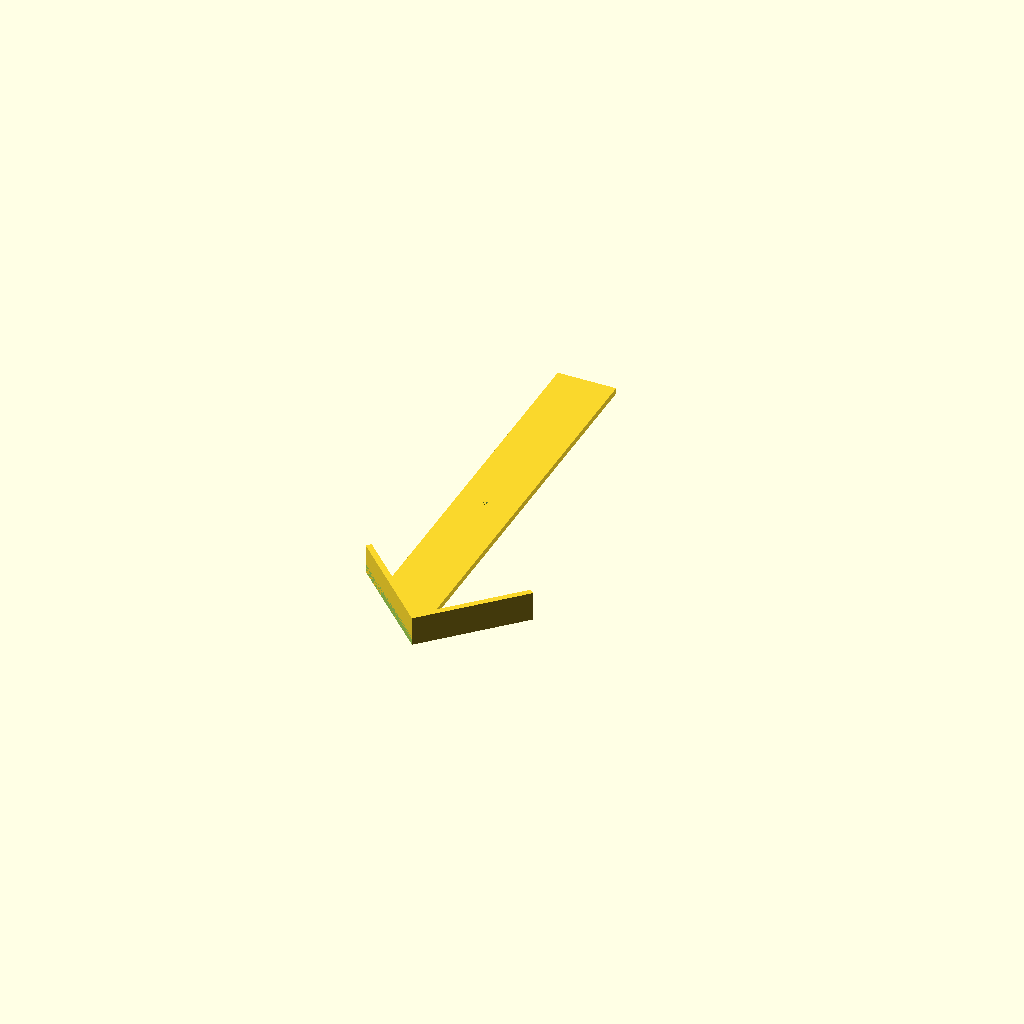
Cell 1: rendered with the file's own defaults.
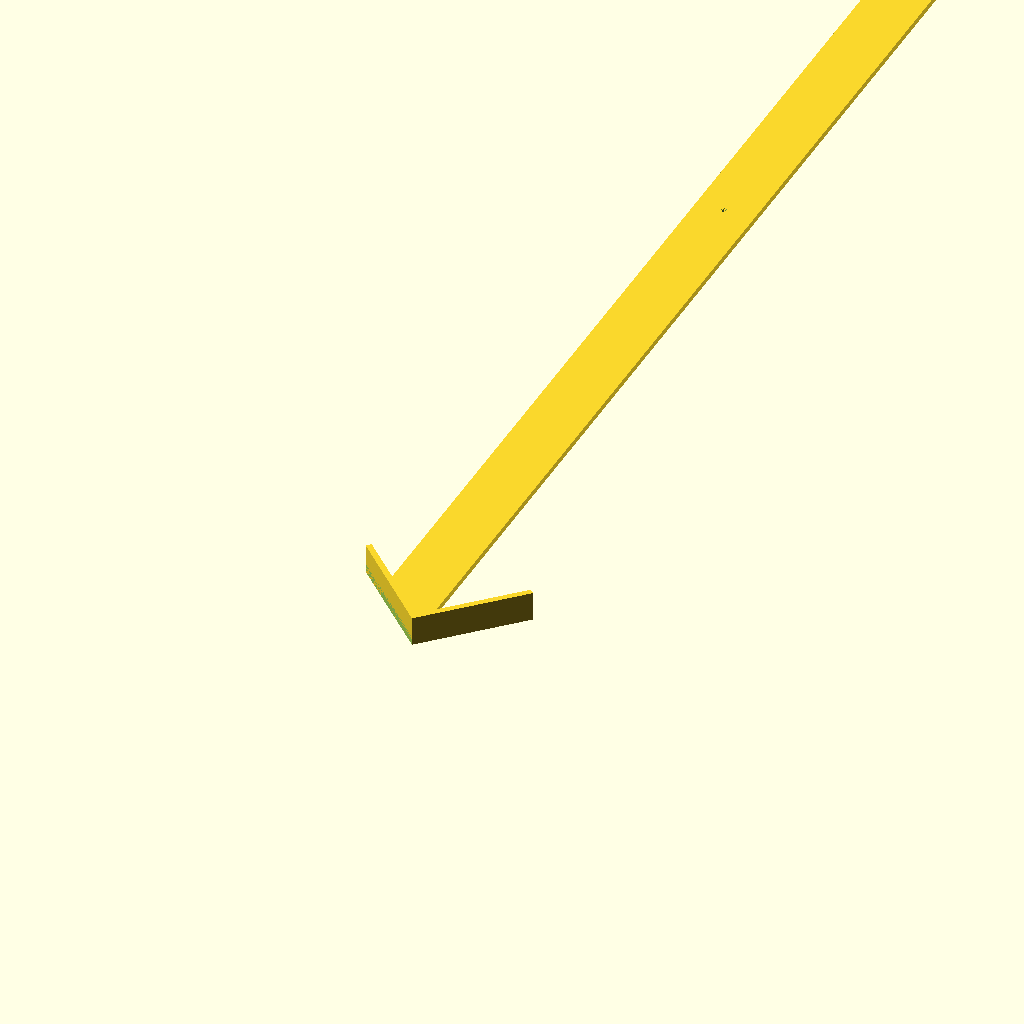
Cell 2 — length set to 500, the other parameters unchanged.
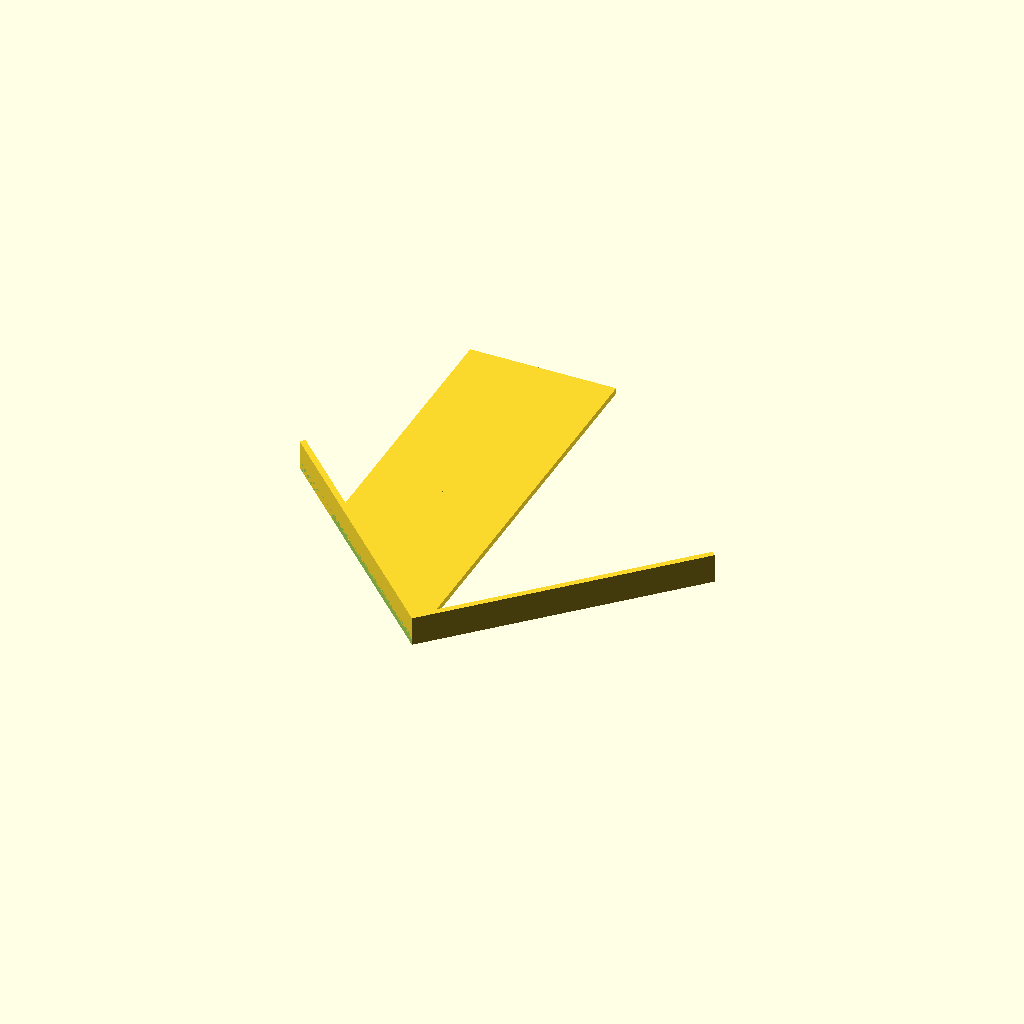
Cell 3: the same model with width = 50.
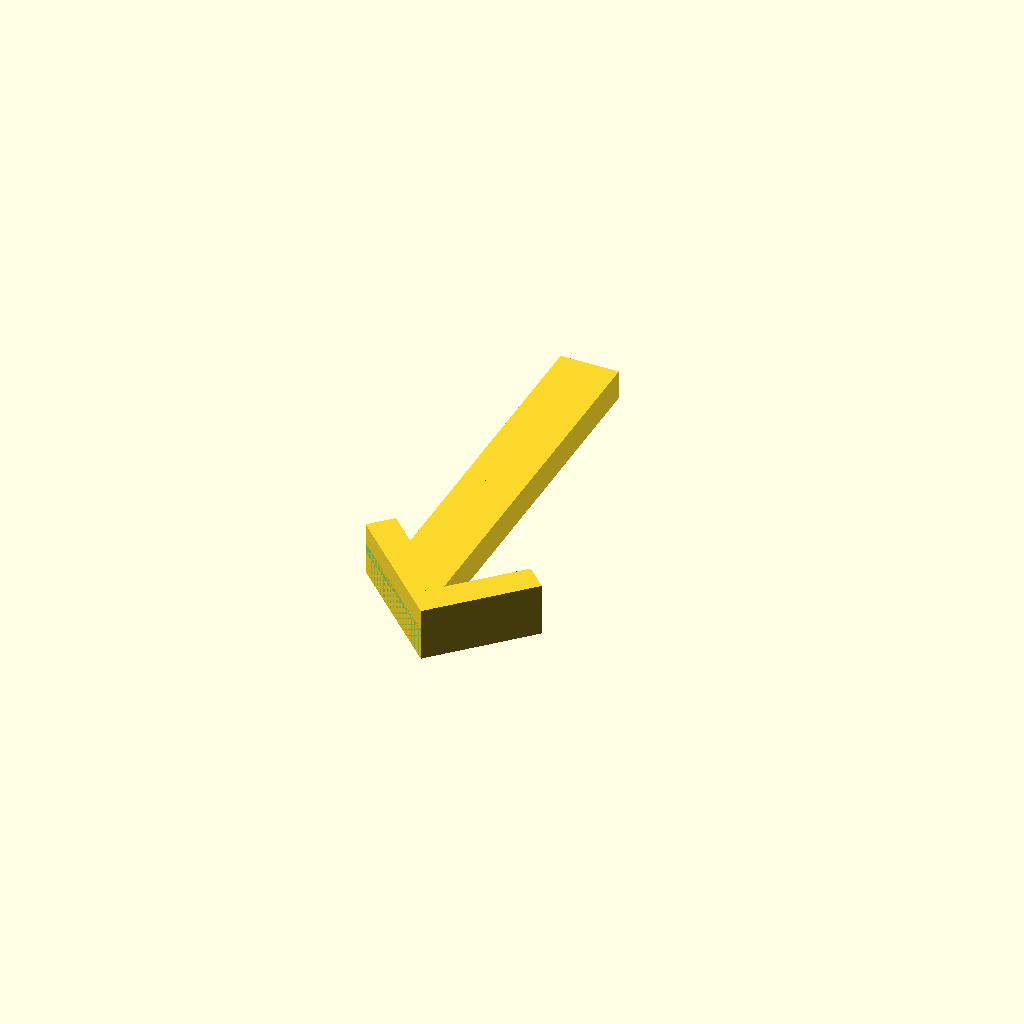
Cell 4 — height set to 10, the other parameters unchanged.
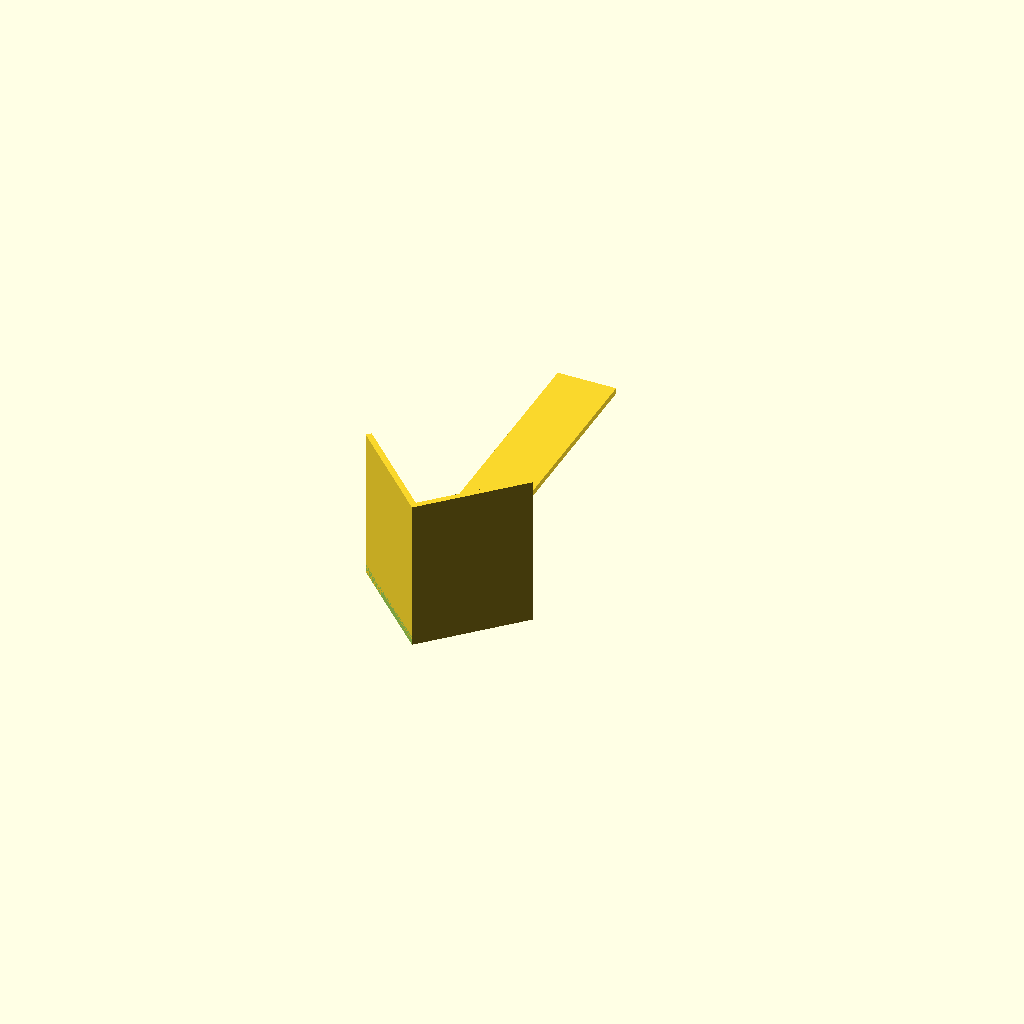
Cell 5 — edgedepth set to 50, the other parameters unchanged.
All cells are drawn from one camera (rotation 55°, 0°, 25°, orthographic, colour scheme Cornfield), so only the parameter changes between them.
Source of the model, inputs/thingiverse/files/thing-3330449/files/universal-center-finder-v0.3.scad:
//length of the ruler in mm
length=150; //[51:500]

//width of the ruler in mm
width=20; //[5:50]

//thickness
height=2; //[2:10]

//depth of the edge for cirular measurement
edgedepth=8; //[5:50]

//height of the pins
cylinderheight=5; //[5:20]

//diameter of the marker hole
holediameter=2; //[1:4]


cylinderdiameter=4+1;
cylinderradius=cylinderdiameter/2;



rotate(a=[0,0,45]){
    cube([height,(width*2),edgedepth+height]);
};

rotate(a=[0,0,-45]){
cube([height,width*2,edgedepth+height]);
};

xoffset=sqrt((width*width)/2)-sqrt(height);
yoffset=sqrt((width*width)/2)+sqrt((width*width)/2);


difference(){
	difference(){
		translate(v=[-(width-sqrt(height)),-sqrt(height),0]){
		cube([width,length,height]);
		}

		translate(v=[0,-yoffset,-1]){
			rotate(a=[0,0,45]){
				cube([width,(width*width)/2,height+2]);
			}
		}
	}
	// hole
	translate(v=[-(width/2)+(holediameter/2),(length/2),(height/2)]){
		cylinder(r=(holediameter/2), h=height, center=true, $fn=50);
	}
};
translate(v=[-(width/2)+cylinderradius/2,(width),-(cylinderheight/2)]){
    cylinder(r=cylinderradius, h=cylinderheight, center=true, $fn=50);
};

translate(v=[-(width/2)+cylinderradius/2,(length-width),-(cylinderheight/2)]){
    cylinder(r=cylinderradius, h=cylinderheight, center=true, $fn=50);
};
Customizer parameters (derived from the source; name, type, default, range or options):
length: number, default 150, range 51 to 500
width: number, default 20, range 5 to 50
height: number, default 2, range 2 to 10
edgedepth: number, default 8, range 5 to 50
cylinderheight: number, default 5, range 5 to 20
holediameter: number, default 2, range 1 to 4
